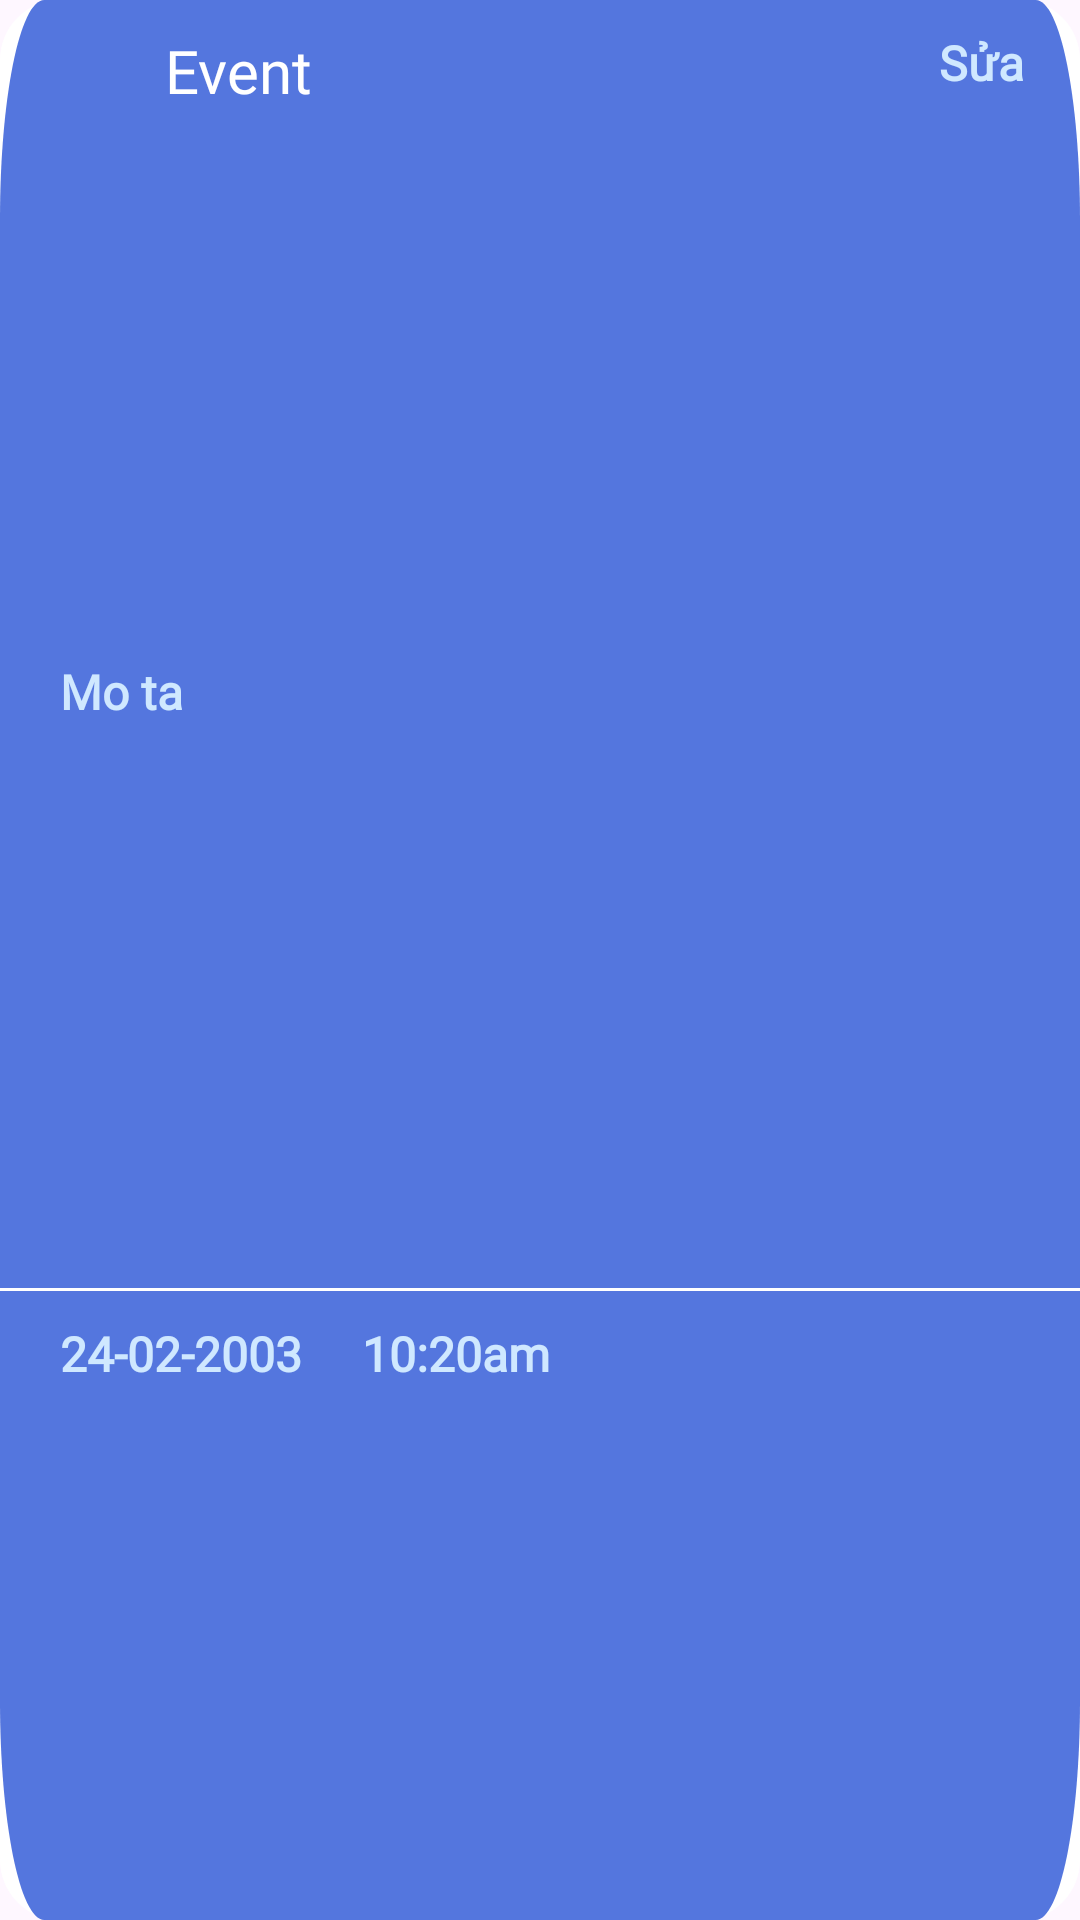

The Android layout XML behind this screen, and the referenced resources:
<!-- AndroidManifest.xml: application theme Theme.WorkSchedule -->
<!-- res/layout/plan_cell.xml -->
<?xml version="1.0" encoding="utf-8"?>
<FrameLayout xmlns:android="http://schemas.android.com/apk/res/android"
    xmlns:tools="http://schemas.android.com/tools"
    android:layout_width="match_parent"
    android:layout_height="140dp"
    android:id="@+id/plan_cell_root"
    xmlns:app="http://schemas.android.com/apk/res-auto">
    <RelativeLayout
        android:id="@+id/background_row_recyclerview_plan"
        android:layout_width="match_parent"
        android:layout_height="match_parent"
        android:background="@drawable/rectangle_6">
        <ImageView
            android:layout_width="40dp"
            android:layout_height="40dp"
            android:src="@drawable/baseline_delete_sweep_24"
            android:layout_alignParentEnd="true"
            android:layout_marginEnd="10dp"
            android:layout_centerVertical="true"
            app:tint="@color/red" />
    </RelativeLayout>
    <LinearLayout
        android:id="@+id/layout_foreground"
        android:orientation="vertical"
        android:layout_width="match_parent"
        android:layout_height="match_parent"
        android:background="@drawable/rectangle_row_recyclerview_home">
        <LinearLayout
            android:layout_width="match_parent"
            android:layout_height="0dp"
            android:layout_weight="1"
            android:orientation="horizontal">
            <LinearLayout
                android:layout_width="0dp"
                android:layout_height="match_parent"
                android:layout_weight="10"
                android:orientation="horizontal">
                <ImageView
                    android:id="@+id/img_star"
                    android:layout_width="20dp"
                    android:layout_height="20dp"
                    android:src="@drawable/baseline_star_24"
                    android:layout_marginTop="@dimen/margin_basex3"
                    android:layout_marginLeft="@dimen/margin_basex3"
                    app:tint="@color/yellow"/>

                <TextView
                    android:layout_width="wrap_content"
                    android:layout_height="match_parent"
                    android:layout_marginStart="20dp"
                    android:layout_marginTop="@dimen/margin_basex2"
                    android:id="@+id/tv_plan_name"
                    android:textSize="20sp"
                    android:textColor="@color/white"
                    android:text="Event"
                    android:fontFamily="@font/lexend"/>
            </LinearLayout>

            <LinearLayout
                android:layout_width="0dp"
                android:layout_weight="1.5"
                android:layout_height="match_parent">

                <TextView
                    android:id="@+id/tv_edit_plan"
                    android:layout_width="wrap_content"
                    android:layout_height="wrap_content"
                    android:layout_marginTop="@dimen/margin_basex2"
                    android:fontFamily="@font/lexend"
                    android:text="@string/edit"
                    android:textColor="#CFE8FF"
                    android:textSize="16sp"
                    android:textStyle="bold" />
            </LinearLayout>


        </LinearLayout>
        <LinearLayout
            android:layout_width="match_parent"
            android:layout_height="0dp"
            android:layout_weight="1"
            android:orientation="horizontal">
            <TextView
                android:id="@+id/tv_mo_ta"
                android:layout_width="wrap_content"
                android:layout_height="wrap_content"
                android:layout_marginTop="@dimen/margin_basex2"
                android:layout_marginLeft="@dimen/margin_basex4"
                android:fontFamily="@font/lexend"
                android:text="Mo ta"
                android:textColor="#CFE8FF"
                android:textSize="16sp"
                android:textStyle="bold" />

        </LinearLayout>
        <LinearLayout
            android:layout_width="match_parent"
            android:layout_height="1dp"
            android:orientation="horizontal"
            android:background="@color/white"
            android:layout_marginTop="10dp"/>
        <LinearLayout
            android:layout_width="match_parent"
            android:layout_height="0dp"
            android:layout_weight="1">
            <TextView
                android:id="@+id/tv_date"
                android:layout_width="wrap_content"
                android:layout_height="wrap_content"
                android:layout_marginTop="@dimen/margin_basex2"
                android:layout_marginLeft="@dimen/margin_basex4"
                android:fontFamily="@font/lexend"
                android:textColor="#CFE8FF"
                android:textSize="16sp"
                android:text="24-02-2003"
                android:textStyle="bold" />
            <TextView
                android:id="@+id/tv_time"
                android:layout_width="wrap_content"
                android:layout_height="wrap_content"
                android:layout_marginTop="@dimen/margin_basex2"
                android:layout_marginLeft="@dimen/margin_basex4"
                android:fontFamily="@font/lexend"
                android:textColor="#CFE8FF"
                android:textSize="16sp"
                android:text="10:20am"
                android:textStyle="bold" />
        </LinearLayout>
    </LinearLayout>
</FrameLayout>
<!-- resources referenced by this layout -->
<resources>
  <color name="red">#d93e30</color>
  <color name="white">#FFFFFF</color>
  <color name="yellow">#FFBF00</color>
  <dimen name="margin_basex2">10dp</dimen>
  <dimen name="margin_basex3">15dp</dimen>
  <dimen name="margin_basex4">20dp</dimen>
  <!-- drawable rectangle_6 (drawable) -->
  <?xml version="1.0" encoding="utf-8"?>
  <shape
      xmlns:android="http://schemas.android.com/apk/res/android"
      android:width="430dp"
      android:height="660dp"
      android:viewportWidth="430"
      android:viewportHeight="660">
      <solid android:color="@color/white"/>
      <corners android:radius="@dimen/margin_basex4"/>
  </shape>
  <!-- drawable rectangle_row_recyclerview_home (drawable) -->
  <vector
      xmlns:android="http://schemas.android.com/apk/res/android"
      xmlns:aapt="http://schemas.android.com/aapt"
      android:width="390dp"
      android:height="140dp"
      android:viewportWidth="390"
      android:viewportHeight="140"
      >
      <group>
          <clip-path
              android:pathData="M16 0H374C382.837 0 390 7.16344 390 16V124C390 132.837 382.837 140 374 140H16C7.16344 140 0 132.837 0 124V16C0 7.16344 7.16344 0 16 0Z"
              />
          <path
              android:pathData="M0 0V140H390V0"
              android:fillColor="#5476DE"
              />
      </group>
  </vector>
  <string name="edit">Sửa</string>
  <style name="Theme.WorkSchedule" parent="Base.Theme.WorkSchedule" />
  <style name="Base.Theme.WorkSchedule" parent="Theme.Material3.DayNight.NoActionBar">
          
          
          <item name="android:statusBarColor" tools:targetApi="1">@color/main_background_color</item>
          <item name="android:navigationBarColor">@color/main_background_color</item>
      </style>
  <color name="main_background_color">#04247C</color>
</resources>
